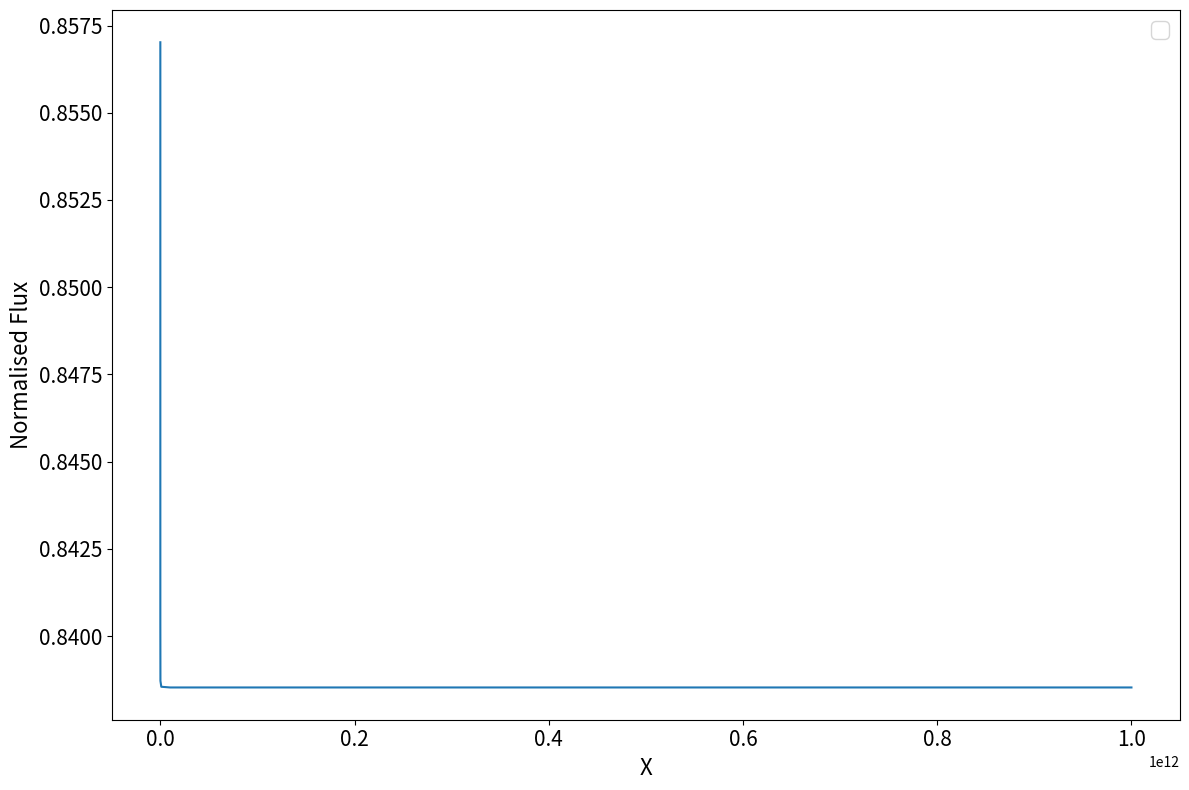

Reproduce this figure in Python.
# -*- coding: utf-8 -*-
"""
Created on Mon Jan 20 23:37:46 2025

[redacted]
"""

import matplotlib.pyplot as plt
import numpy as np
from scipy import linalg
from scipy import integrate
import pandas as pd
import seaborn as sns
import csv
import os
from matplotlib.ticker import ScalarFormatter


x = [100e0,100e1,100e2,100e3,100e4,100e5,100e6,100e7,100e8,100e9,100e10]
y = [0.85702,0.85700,0.85684,0.855386,0.84804,0.84032,0.83872, 0.83855,0.83853,0.83853,0.83853]


plot1 = 1
if plot1 == 1: 
    #plot
    fig1 = plt.figure(figsize=(12,8))
    ax1=fig1.add_subplot(111)
    ax1.plot(x,y)
    ax1.set_xlabel("X",fontsize=16)
    ax1.set_ylabel("Normalised Flux",fontsize=16)
    plt.legend(fontsize=16)
    plt.tick_params(axis='x', labelsize=15)  # X-axis tick label font size
    plt.tick_params(axis='y', labelsize=15)  # Y-axis tick label font size
    plt.tight_layout()
    plt.show()